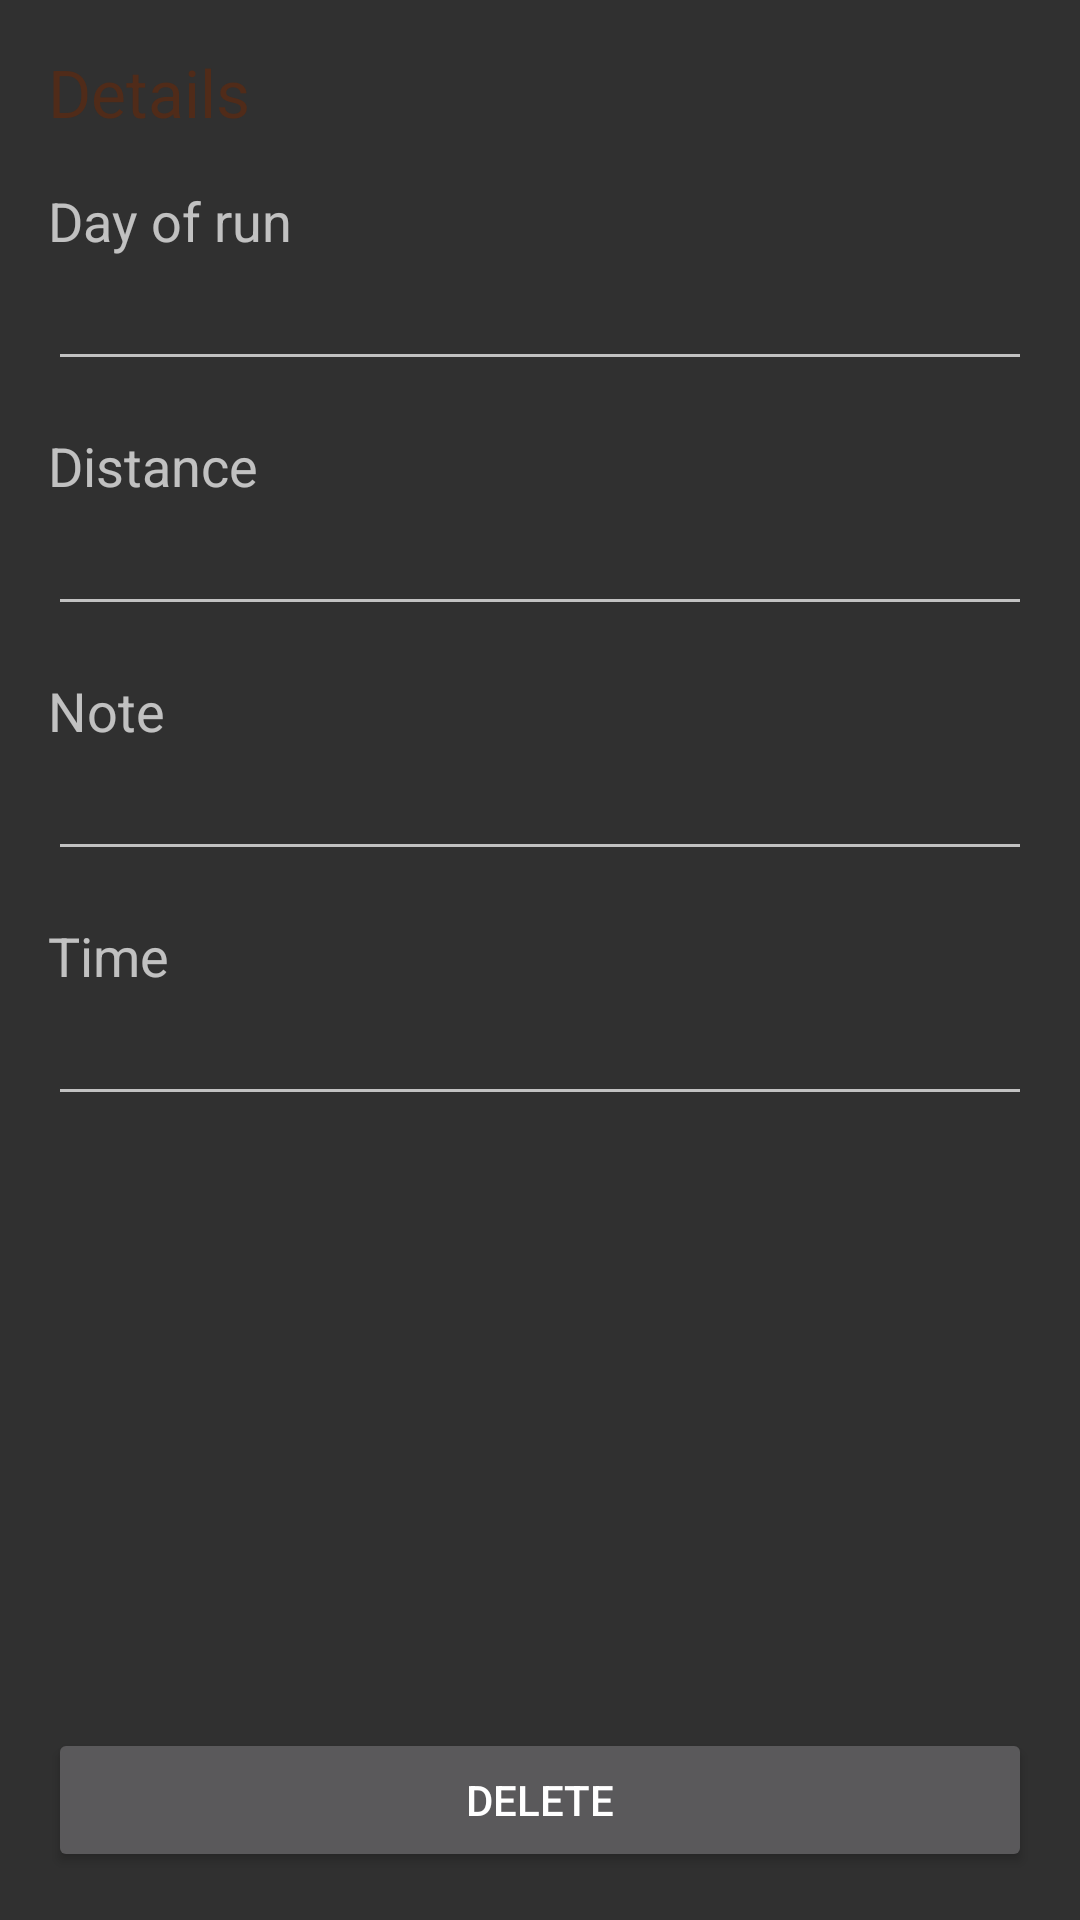

Layout XML and referenced resources for this Android screen:
<!-- AndroidManifest.xml: application theme AppTheme -->
<!-- res/layout/runentry_fragment.xml -->
<?xml version="1.0" encoding="utf-8"?>
<LinearLayout xmlns:android="http://schemas.android.com/apk/res/android"
    android:layout_width="match_parent"
    android:layout_height="match_parent"
    android:padding="@dimen/large_padding"
    android:orientation="vertical">

    <TextView
        android:layout_width="wrap_content"
        android:layout_height="wrap_content"
        android:text="@string/runentry"
        style="@style/Header" />

    <TextView
        android:layout_width="wrap_content"
        android:layout_height="wrap_content"
        android:text="@string/runentry_dayofrun"
        style="@style/Label" />

    <EditText
        android:id="@+id/runentry_dayofrun"
        android:layout_width="match_parent"
        android:layout_height="wrap_content"
        android:singleLine="true" />

    <TextView
        android:layout_width="wrap_content"
        android:layout_height="wrap_content"
        android:text="@string/runentry_distance"
        style="@style/Label" />

    <EditText
        android:id="@+id/runentry_distance"
        android:layout_width="match_parent"
        android:layout_height="wrap_content"
        android:singleLine="true" />

    <TextView
        android:layout_width="wrap_content"
        android:layout_height="wrap_content"
        android:text="@string/runentry_note"
        style="@style/Label" />

    <AutoCompleteTextView
        android:id="@+id/runentry_note"
        android:layout_width="match_parent"
        android:layout_height="wrap_content"
        android:singleLine="true"
        style="?android:editTextStyle"/>

    <TextView
        android:layout_width="wrap_content"
        android:layout_height="wrap_content"
        android:text="@string/runentry_timetaken"
        style="@style/Label" />

    <EditText
        android:id="@+id/runentry_timetaken"
        android:layout_width="match_parent"
        android:layout_height="wrap_content"
        android:singleLine="true" />

    <View
        android:layout_width="match_parent"
        android:layout_height="0dp"
        android:layout_weight="1" />

    <Button
        android:id="@+id/entity_delete"
        android:layout_width="match_parent"
        android:layout_height="wrap_content"
        android:text="@string/entity_delete" />

</LinearLayout>
<!-- resources referenced by this layout -->
<resources>
  <dimen name="large_padding">16dp</dimen>
  <string name="entity_delete">Delete</string>
  <string name="runentry">Details</string>
  <string name="runentry_dayofrun">Day of run</string>
  <string name="runentry_distance">Distance</string>
  <string name="runentry_note">Note</string>
  <string name="runentry_timetaken">Time</string>
  <style name="Header" parent="TextAppearance.AppCompat.Large">
          <item name="android:textColor">@color/brown_dark</item>
      </style>
  <style name="Label" parent="TextAppearance.AppCompat.Medium">
          <item name="android:layout_marginTop">@dimen/large_padding</item>
      </style>
  <style name="AppTheme" parent="Theme.AppCompat.Light.DarkActionBar">
          <item name="colorPrimary">@color/brown</item>
          <item name="colorPrimaryDark">@color/brown_dark</item>
          <item name="colorAccent">@color/brown_red</item>
          <item name="namedObjectViewStyle">@style/Widget.NamedObjectView</item>
      </style>
  <color name="brown_dark">#502b19</color>
  <color name="brown">#906b59</color>
  <color name="brown_red">#c02b19</color>
  <style name="Widget.NamedObjectView" parent="Widget.AppCompat.EditText">
          <item name="android:editable">false</item>
          <item name="android:focusable">true</item>
          <item name="android:singleLine">true</item>
          <item name="android:ellipsize">end</item>
      </style>
</resources>
